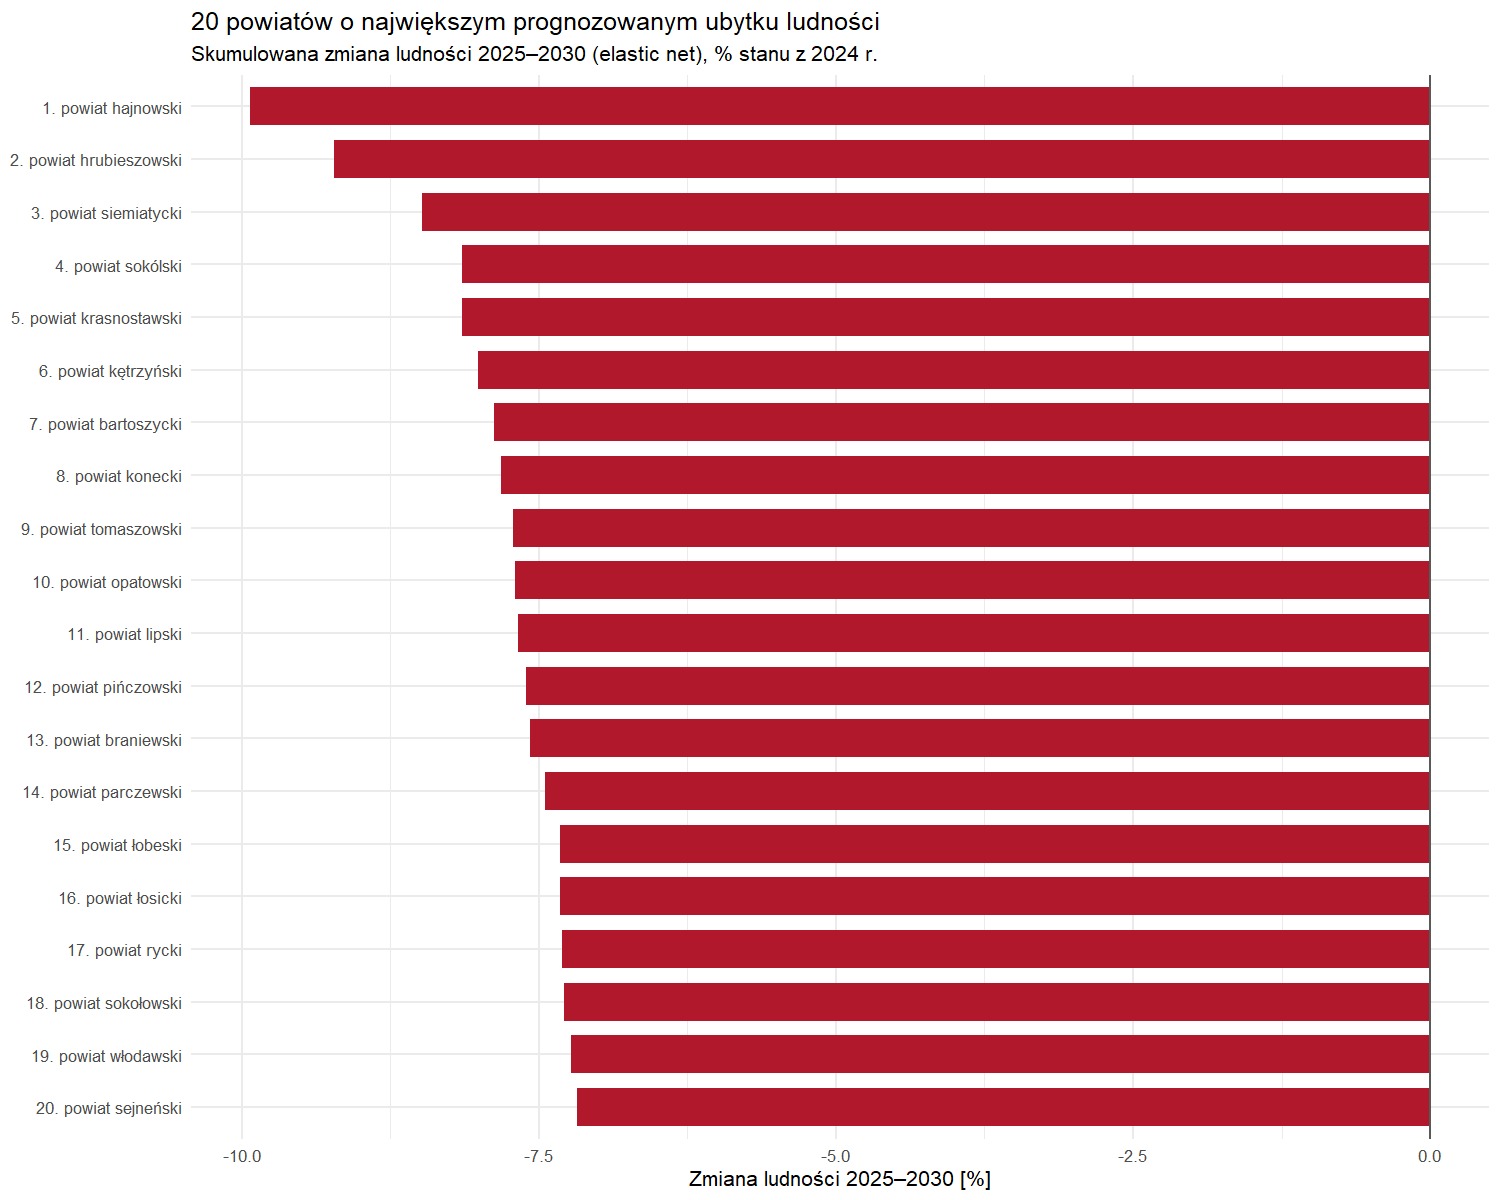

Data behind this chart, as committed beside it:
ranking_ryzyka, kod_powiatu, nazwa_powiatu, klasa, skumulowana_zmiana_2025_2030_pct, prognoza_srednia_2025_2030, prognoza_2030, dolna_granica_90_2030, gorna_granica_90_2030, lata_z_prognoza_ujemna, najgorsza_prognoza
1, 62013805000, powiat hajnowski, peryferyjne, -9.928, -17.28, -18.31, -26.67, -9.941, 6, -18.31
2, 60611004000, powiat hrubieszowski, peryferyjne, -9.219, -15.99, -17.16, -25.52, -8.793, 6, -17.16
3, 62013810000, powiat siemiatycki, peryferyjne, -8.482, -14.66, -16.29, -24.65, -7.919, 6, -16.29
4, 62013711000, powiat sokólski, peryferyjne, -8.148, -14.07, -15.43, -23.79, -7.063, 6, -15.43
5, 60611006000, powiat krasnostawski, peryferyjne, -8.147, -14.06, -15.31, -23.68, -6.946, 6, -15.31
6, 42815608000, powiat kętrzyński, peryferyjne, -8.01, -13.82, -15, -23.37, -6.637, 6, -15
7, 42815601000, powiat bartoszycki, peryferyjne, -7.875, -13.58, -14.88, -23.24, -6.512, 6, -14.88
8, 52615205000, powiat konecki, peryferyjne, -7.818, -13.48, -14.73, -23.09, -6.36, 6, -14.73
9, 60611018000, powiat tomaszowski, peryferyjne, -7.721, -13.3, -14.59, -22.95, -6.222, 6, -14.59
10, 52615306000, powiat opatowski, peryferyjne, -7.704, -13.27, -14.68, -23.05, -6.319, 6, -14.68
11, 71422709000, powiat lipski, peryferyjne, -7.676, -13.22, -14.89, -23.25, -6.52, 6, -14.89
12, 52615308000, powiat pińczowski, peryferyjne, -7.607, -13.1, -14.48, -22.84, -6.111, 6, -14.48
13, 42815402000, powiat braniewski, peryferyjne, -7.575, -13.04, -14.07, -22.44, -5.705, 6, -14.07
14, 60610913000, powiat parczewski, peryferyjne, -7.451, -12.82, -14.02, -22.38, -5.649, 6, -14.02
15, 23216418000, powiat łobeski, peryferyjne, -7.32, -12.59, -13.8, -22.17, -5.436, 6, -13.8
16, 71427110000, powiat łosicki, peryferyjne, -7.319, -12.59, -13.87, -22.23, -5.502, 6, -13.87
17, 60611216000, powiat rycki, peryferyjne, -7.301, -12.56, -13.75, -22.12, -5.384, 6, -13.75
18, 71427129000, powiat sokołowski, peryferyjne, -7.285, -12.53, -13.85, -22.22, -5.486, 6, -13.85
19, 60610919000, powiat włodawski, peryferyjne, -7.233, -12.44, -13.65, -22.01, -5.279, 6, -13.65
20, 62013909000, powiat sejneński, peryferyjne, -7.177, -12.33, -13.55, -21.92, -5.184, 6, -13.55
